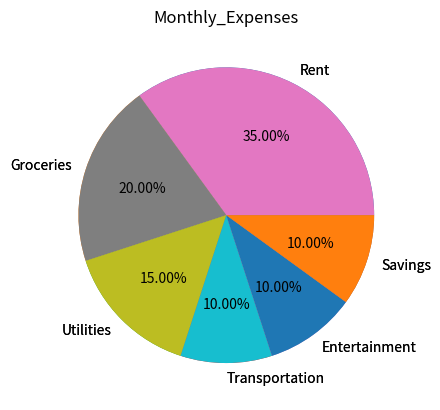

The matplotlib source for this figure:
# Sample data for budget categories and their proportions


# Category labels

import matplotlib.pyplot as plt
import numpy as np
items = ["Rent", "Groceries", "Utilities", "Transportation", "Entertainment", "Savings"]
data = [35, 20, 15, 10, 10, 10]  # Percentages can be adjusted
plt.pie(data,labels=items)
plt.pie(data, labels=items, autopct="%.2f%%")
plt.title("Monthly_Expenses")
# plt.show()
plt.savefig("generatedImage.png")
